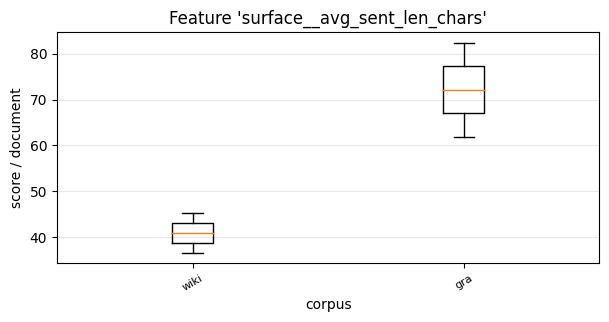

The file beside this chart, header and first rows:
, 0, 1
wiki, 36.64, 45.27
gra, 82.42, 61.9
